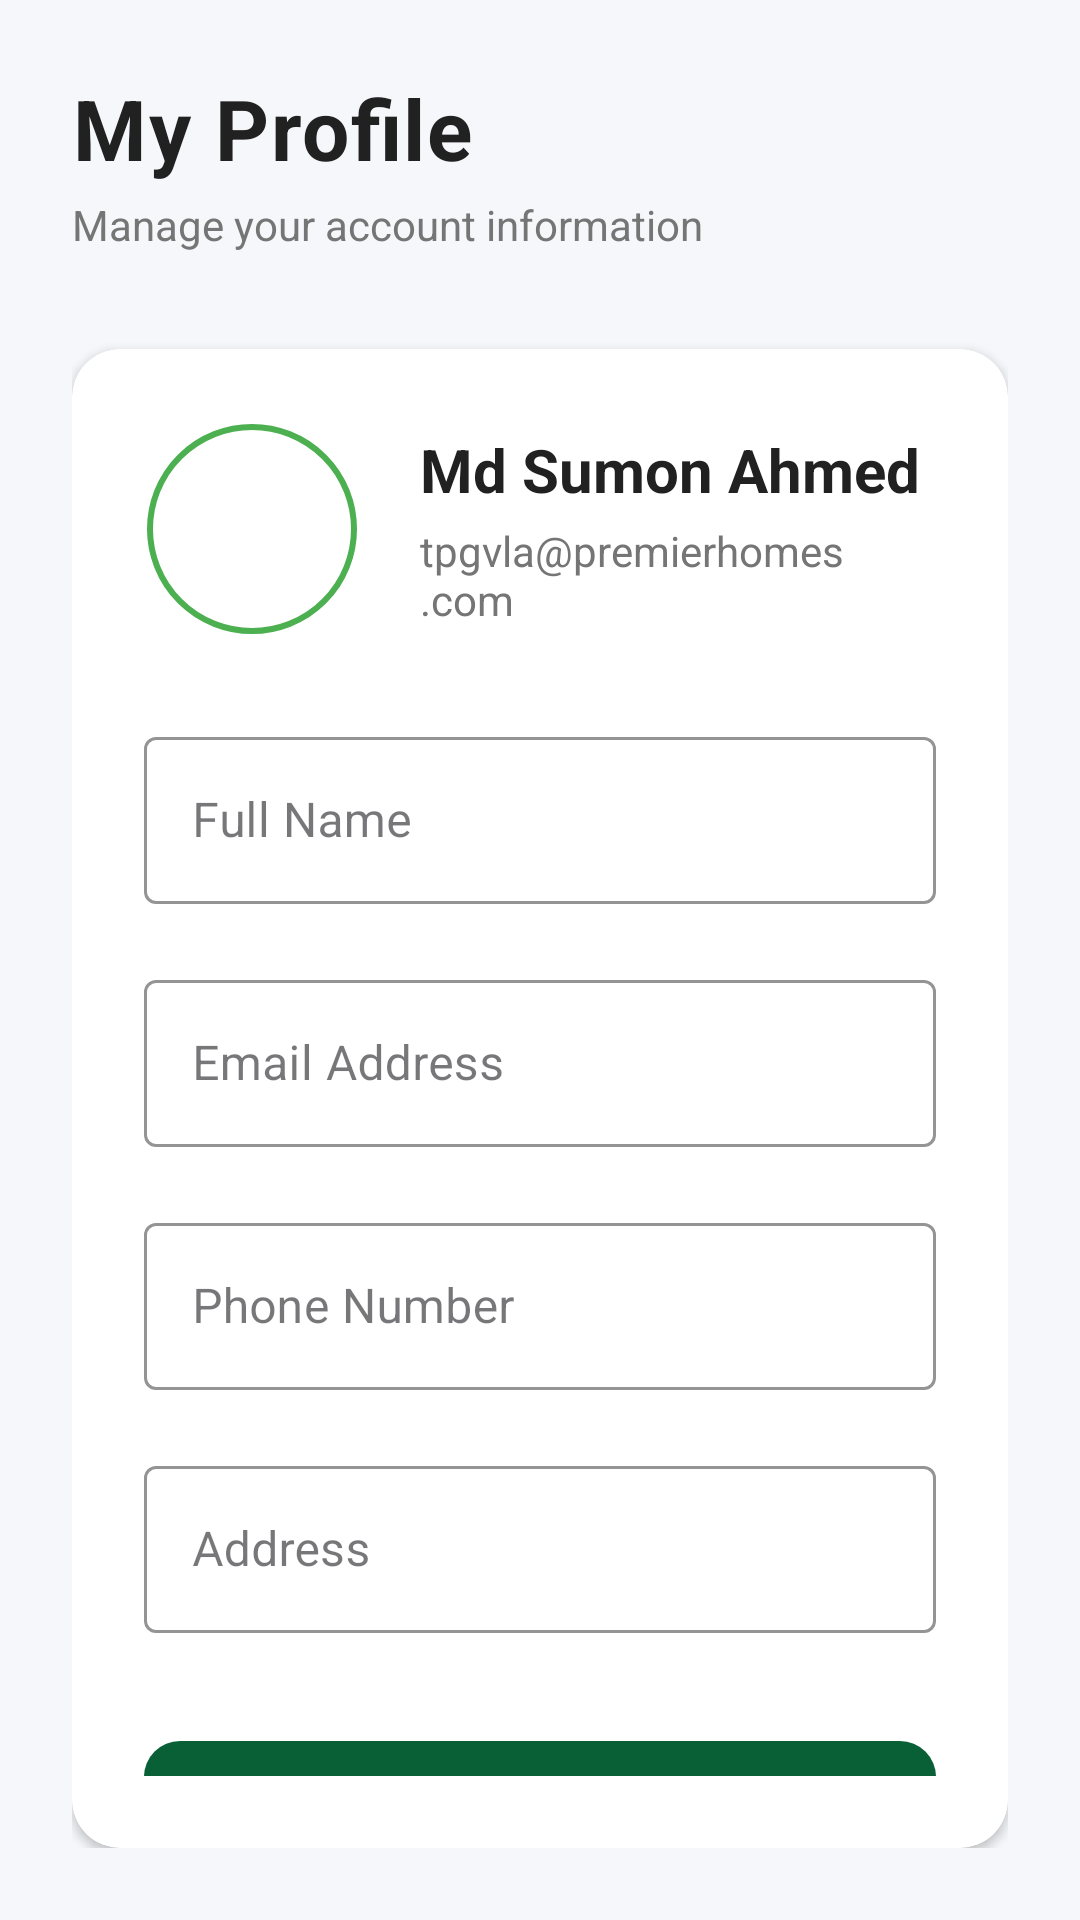

Layout XML and referenced resources for this Android screen:
<!-- AndroidManifest.xml: application theme Base.Theme.ThePremiumHomesLtd -->
<!-- res/layout/fragment_profile.xml -->
<?xml version="1.0" encoding="utf-8"?>
<LinearLayout xmlns:android="http://schemas.android.com/apk/res/android"
    xmlns:app="http://schemas.android.com/apk/res-auto"
    android:layout_width="match_parent"
    android:layout_height="match_parent"
    android:orientation="vertical"
    android:background="#F5F7FA"
    android:padding="24dp">

    
    <TextView
        android:layout_width="wrap_content"
        android:layout_height="wrap_content"
        android:text="My Profile"
        android:textSize="28sp"
        android:textStyle="bold"
        android:textColor="#212121"
        android:letterSpacing="0.02" />

    <TextView
        android:layout_width="wrap_content"
        android:layout_height="wrap_content"
        android:text="Manage your account information"
        android:textSize="14sp"
        android:textColor="#757575"
        android:layout_marginTop="4dp"
        android:layout_marginBottom="32dp" />

    
    <androidx.cardview.widget.CardView
        android:layout_width="match_parent"
        android:layout_height="wrap_content"
        app:cardCornerRadius="16dp"
        app:cardElevation="2dp"
        app:cardBackgroundColor="#FFFFFF">

        <LinearLayout
            android:layout_width="match_parent"
            android:layout_height="wrap_content"
            android:orientation="vertical"
            android:padding="24dp">

            
            <LinearLayout
                android:layout_width="match_parent"
                android:layout_height="wrap_content"
                android:orientation="horizontal"
                android:gravity="center_vertical"
                android:layout_marginBottom="28dp">

                <com.google.android.material.imageview.ShapeableImageView
                    android:id="@+id/iv_profile_picture"
                    android:layout_width="72dp"
                    android:layout_height="72dp"
                    android:src="@drawable/ic_person"
                    android:tint="@color/gray_500"
                    android:scaleType="centerCrop"
                    android:padding="2dp"
                    android:contentDescription="Profile picture"
                    app:shapeAppearanceOverlay="@style/CircleImageStyle"
                    app:strokeColor="#4CAF50"
                    app:strokeWidth="2dp" />

                <LinearLayout
                    android:layout_width="0dp"
                    android:layout_weight="1"
                    android:layout_height="wrap_content"
                    android:orientation="vertical"
                    android:layout_marginStart="20dp">

                    <TextView
                        android:id="@+id/tv_full_name_display"
                        android:layout_width="wrap_content"
                        android:layout_height="wrap_content"
                        android:text="Md Sumon Ahmed"
                        android:textSize="20sp"
                        android:textStyle="bold"
                        android:textColor="#212121" />

                    <TextView
                        android:id="@+id/tv_email_display"
                        android:layout_width="wrap_content"
                        android:layout_height="wrap_content"
                        android:text="tpgvla@premierhomes.com"
                        android:textSize="14sp"
                        android:textColor="#757575"
                        android:layout_marginTop="4dp" />
                </LinearLayout>
            </LinearLayout>

            
            <com.google.android.material.textfield.TextInputLayout
                android:id="@+id/til_full_name"
                style="@style/Widget.MaterialComponents.TextInputLayout.OutlinedBox"
                android:layout_width="match_parent"
                android:layout_height="wrap_content"
                android:hint="Full Name"
                app:hintTextColor="#757575"
                app:boxStrokeColor="@color/primary_green">

                <com.google.android.material.textfield.TextInputEditText
                    android:id="@+id/et_full_name"
                    android:layout_width="match_parent"
                    android:layout_height="wrap_content"
                    android:inputType="textPersonName" />
            </com.google.android.material.textfield.TextInputLayout>

            <com.google.android.material.textfield.TextInputLayout
                android:id="@+id/til_email"
                style="@style/Widget.MaterialComponents.TextInputLayout.OutlinedBox"
                android:layout_width="match_parent"
                android:layout_height="wrap_content"
                android:layout_marginTop="20dp"
                android:hint="Email Address"
                app:hintTextColor="#757575"
                app:boxStrokeColor="@color/primary_green">

                <com.google.android.material.textfield.TextInputEditText
                    android:id="@+id/et_email"
                    android:layout_width="match_parent"
                    android:layout_height="wrap_content"
                    android:inputType="textEmailAddress" />
            </com.google.android.material.textfield.TextInputLayout>

            <com.google.android.material.textfield.TextInputLayout
                android:id="@+id/til_phone"
                style="@style/Widget.MaterialComponents.TextInputLayout.OutlinedBox"
                android:layout_width="match_parent"
                android:layout_height="wrap_content"
                android:layout_marginTop="20dp"
                android:hint="Phone Number"
                app:hintTextColor="#757575"
                app:boxStrokeColor="@color/primary_green">

                <com.google.android.material.textfield.TextInputEditText
                    android:id="@+id/et_phone"
                    android:layout_width="match_parent"
                    android:layout_height="wrap_content"

                    android:inputType="phone" />
            </com.google.android.material.textfield.TextInputLayout>

            <com.google.android.material.textfield.TextInputLayout
                android:id="@+id/til_address"
                style="@style/Widget.MaterialComponents.TextInputLayout.OutlinedBox"
                android:layout_width="match_parent"
                android:layout_height="wrap_content"
                android:layout_marginTop="20dp"
                android:hint="Address"
                app:hintTextColor="#757575"
                app:boxStrokeColor="@color/primary_green">

                <com.google.android.material.textfield.TextInputEditText
                    android:id="@+id/et_address"
                    android:layout_width="match_parent"
                    android:layout_height="wrap_content"
                    android:inputType="textPostalAddress"
                    />
            </com.google.android.material.textfield.TextInputLayout>

            
            <com.google.android.material.button.MaterialButton
                android:id="@+id/btn_save_changes"
                android:layout_width="match_parent"
                android:layout_height="56dp"
                android:layout_marginTop="32dp"
                android:text="Save Changes"
                android:textSize="16sp"
                android:textAllCaps="false"
                app:cornerRadius="12dp"
                app:background="@drawable/button_green_gradient"
                android:textColor="#FFFFFF" />

        </LinearLayout>
    </androidx.cardview.widget.CardView>

</LinearLayout>
<!-- resources referenced by this layout -->
<resources>
  <color name="gray_500">#6B7280</color>
  <!-- drawable button_green_gradient (drawable) -->
  <?xml version="1.0" encoding="utf-8"?>
  <shape xmlns:android="http://schemas.android.com/apk/res/android">
      <gradient
          android:startColor="@color/primaryDark1"
          android:endColor="@color/primaryDark"
          android:angle="0"/>
      <corners android:radius="2dp"/>
  </shape>
  <style name="CircleImageStyle">
          <item name="cornerFamily">rounded</item>
          <item name="cornerSize">50%</item>
      </style>
  <style name="Base.Theme.ThePremiumHomesLtd" parent="Theme.Material3.DayNight.NoActionBar">
  
          
          <item name="colorPrimary">@color/primaryDark</item>
          <item name="colorSurface">@color/primaryDark</item>
  
          
          <item name="android:statusBarColor">@color/primaryDark</item>
          <item name="android:windowLightStatusBar">false</item>
      </style>
  <color name="primaryDark1">#1E6B3C</color>
  <color name="primaryDark">#0A6036</color>
</resources>
